pico-8 play session: hold → + tap 🅾, after a click and taps of 🅾, ❎, 🅾+❎, 🅾 in the second before t = 0

[t = 1 s] hold → ~1s, tap 🅾 ~2×
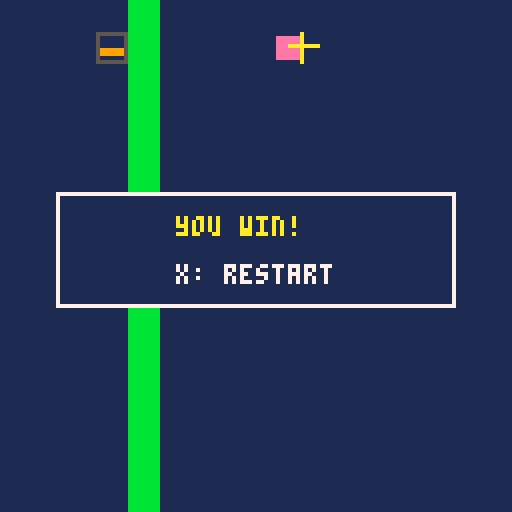

pico-8 cartridge
version 43
__lua__
-- a blank canvas / pikoos
function _init()
 game_bg=1
 game_goal=0
 game_count=3
 sprite1_sx=8
 sprite1_sy=0
 sprite1_w=8
 sprite1_h=8
 sprite1_x=8
 sprite1_y=8
 sprite1_movement=1
 sprite1_speed=4
 sprite1_rule=0
 sprite1_target=1
 sprite1_on=0
 sprite1_neighbor=-1
 sprite1_visible=1
 sprite2_sx=16
 sprite2_sy=0
 sprite2_w=8
 sprite2_h=8
 sprite2_x=24
 sprite2_y=8
 sprite2_movement=0
 sprite2_speed=1
 sprite2_rule=5
 sprite2_target=0
 sprite2_on=0
 sprite2_neighbor=-1
 sprite2_visible=1
 sprite3_sx=24
 sprite3_sy=0
 sprite3_w=8
 sprite3_h=8
 sprite3_x=72
 sprite3_y=8
 sprite3_movement=0
 sprite3_speed=1
 sprite3_rule=2
 sprite3_target=0
 sprite3_on=0
 sprite3_neighbor=-1
 sprite3_visible=1
 sprite2_on=(sprite2_visible==1 and sprite1_visible==1 and sprite2_x<sprite1_x+sprite1_w and sprite1_x<sprite2_x+sprite2_w and sprite2_y<sprite1_y+sprite1_h and sprite1_y<sprite2_y+sprite2_h) and 1 or 0
 world_width=16
 world_height=16
 world_camera=0
 world_target=-1
 world_x=0
 world_y=0
 world_tiles=1
 world_walls={[4]=true}
 passage_count=1
 passage1_x=4
 passage1_y=1
 passage1_tile=4
 passage1_target=1
 passage1_on=1
 world_passages(true)
 game_score=0
 game_result=0
 game_selected=0
 game_last0=btn(0)
 game_last1=btn(1)
 game_last2=btn(2)
 game_last3=btn(3)
 game_last4=btn(4)
 game_last5=btn(5)
end

function world_blocked(x,y,w,h)
 for ty=flr(y/8),flr((y+h-1)/8) do
  for tx=flr(x/8),flr((x+w-1)/8) do
   if world_walls[mget(tx,ty)] then return true end
  end
 end
 return false
end

function world_move(x,y,w,h,dx,dy)
 local sx=dx==0 and 0 or sgn(dx)
 local sy=dy==0 and 0 or sgn(dy)
 for step=1,max(abs(dx),abs(dy)) do
  local nx=mid(0,x+sx,world_width*8-w)
  local ny=mid(0,y+sy,world_height*8-h)
  if dx~=0 and world_blocked(nx+(dx>0 and w-1 or 0),y,1,h) then break end
  if dy~=0 and world_blocked(x,ny+(dy>0 and h-1 or 0),w,1) then break end
  x=nx y=ny
 end
 return x,y
end

function world_occupied(x,y)
 if sprite1_visible==1 and sprite1_x<x+8 and x<sprite1_x+sprite1_w and sprite1_y<y+8 and y<sprite1_y+sprite1_h then return true end
 return false
end

function world_passages(reset)
 if sprite2_on==passage1_on then
  mset(passage1_x,passage1_y,0)
 elseif reset or not world_occupied(passage1_x*8,passage1_y*8) then
  mset(passage1_x,passage1_y,passage1_tile)
 end
end

function _update()
 local pressed0=btn(0) and not game_last0
 game_last0=btn(0)
 local pressed1=btn(1) and not game_last1
 game_last1=btn(1)
 local pressed2=btn(2) and not game_last2
 game_last2=btn(2)
 local pressed3=btn(3) and not game_last3
 game_last3=btn(3)
 local pressed4=btn(4) and not game_last4
 game_last4=btn(4)
 local pressed5=btn(5) and not game_last5
 game_last5=btn(5)
 if pressed5 then
  _init()
  return
 end
 if game_result~=0 then return end
 if btn(0) then sprite1_x,sprite1_y=world_move(sprite1_x,sprite1_y,sprite1_w,sprite1_h,-sprite1_speed,0) end
 if btn(1) then sprite1_x,sprite1_y=world_move(sprite1_x,sprite1_y,sprite1_w,sprite1_h,sprite1_speed,0) end
 if btn(2) then sprite1_x,sprite1_y=world_move(sprite1_x,sprite1_y,sprite1_w,sprite1_h,0,-sprite1_speed) end
 if btn(3) then sprite1_x,sprite1_y=world_move(sprite1_x,sprite1_y,sprite1_w,sprite1_h,0,sprite1_speed) end
 sprite2_on=(sprite2_visible==1 and sprite1_visible==1 and sprite2_x<sprite1_x+sprite1_w and sprite1_x<sprite2_x+sprite2_w and sprite2_y<sprite1_y+sprite1_h and sprite1_y<sprite2_y+sprite2_h) and 1 or 0
 world_passages(false)
 if game_result==0 and sprite3_visible==1 and sprite1_visible==1 and sprite3_x<sprite1_x+8 and sprite1_x<sprite3_x+8 and sprite3_y<sprite1_y+8 and sprite1_y<sprite3_y+8 then
  game_result=1
 end
end

function _draw()
 cls(game_bg)
 camera(world_x,world_y)
 map(0,0,0,0,world_width,world_height)
 if sprite1_visible==1 then
  sspr(8,0,8,8,sprite1_x,sprite1_y)
 end
 if sprite2_visible==1 then
  sspr(16,0,8,8,sprite2_x,sprite2_y)
  rect(sprite2_x,sprite2_y,sprite2_x+7,sprite2_y+7,sprite2_on==1 and 11 or 5)
 end
 if sprite3_visible==1 then
  sspr(24,0,8,8,sprite3_x,sprite3_y)
 end
 camera()
 if game_result~=0 then
  rectfill(14,48,113,76,1)
  rect(14,48,113,76,7)
  print(game_result==1 and "you win!" or "try again",44,54,10)
  print("x: restart",44,66,7)
 end
end
__gfx__
000000000000000000000000000a0000bbbbbbbb0000000000000000000000000000000000000000000000000000000000000000000000000000000000000000
000000000eeeeee000000000000a0000bbbbbbbb0000000000000000000000000000000000000000000000000000000000000000000000000000000000000000
000000000eeeeee000000000000a0000bbbbbbbb0000000000000000000000000000000000000000000000000000000000000000000000000000000000000000
000000000eeeeee000000000aaaaaaaabbbbbbbb0000000000000000000000000000000000000000000000000000000000000000000000000000000000000000
000000000eeeeee099999999000a0000bbbbbbbb0000000000000000000000000000000000000000000000000000000000000000000000000000000000000000
000000000eeeeee099999999000a0000bbbbbbbb0000000000000000000000000000000000000000000000000000000000000000000000000000000000000000
000000000eeeeee000000000000a0000bbbbbbbb0000000000000000000000000000000000000000000000000000000000000000000000000000000000000000
000000000000000000000000000a0000bbbbbbbb0000000000000000000000000000000000000000000000000000000000000000000000000000000000000000
__map__
0000000004000000000000000000000000000000000000000000000000000000000000000000000000000000000000000000000000000000000000000000000000000000000000000000000000000000000000000000000000000000000000000000000000000000000000000000000000000000000000000000000000000000
0000000004000000000000000000000000000000000000000000000000000000000000000000000000000000000000000000000000000000000000000000000000000000000000000000000000000000000000000000000000000000000000000000000000000000000000000000000000000000000000000000000000000000
0000000004000000000000000000000000000000000000000000000000000000000000000000000000000000000000000000000000000000000000000000000000000000000000000000000000000000000000000000000000000000000000000000000000000000000000000000000000000000000000000000000000000000
0000000004000000000000000000000000000000000000000000000000000000000000000000000000000000000000000000000000000000000000000000000000000000000000000000000000000000000000000000000000000000000000000000000000000000000000000000000000000000000000000000000000000000
0000000004000000000000000000000000000000000000000000000000000000000000000000000000000000000000000000000000000000000000000000000000000000000000000000000000000000000000000000000000000000000000000000000000000000000000000000000000000000000000000000000000000000
0000000004000000000000000000000000000000000000000000000000000000000000000000000000000000000000000000000000000000000000000000000000000000000000000000000000000000000000000000000000000000000000000000000000000000000000000000000000000000000000000000000000000000
0000000004000000000000000000000000000000000000000000000000000000000000000000000000000000000000000000000000000000000000000000000000000000000000000000000000000000000000000000000000000000000000000000000000000000000000000000000000000000000000000000000000000000
0000000004000000000000000000000000000000000000000000000000000000000000000000000000000000000000000000000000000000000000000000000000000000000000000000000000000000000000000000000000000000000000000000000000000000000000000000000000000000000000000000000000000000
0000000004000000000000000000000000000000000000000000000000000000000000000000000000000000000000000000000000000000000000000000000000000000000000000000000000000000000000000000000000000000000000000000000000000000000000000000000000000000000000000000000000000000
0000000004000000000000000000000000000000000000000000000000000000000000000000000000000000000000000000000000000000000000000000000000000000000000000000000000000000000000000000000000000000000000000000000000000000000000000000000000000000000000000000000000000000
0000000004000000000000000000000000000000000000000000000000000000000000000000000000000000000000000000000000000000000000000000000000000000000000000000000000000000000000000000000000000000000000000000000000000000000000000000000000000000000000000000000000000000
0000000004000000000000000000000000000000000000000000000000000000000000000000000000000000000000000000000000000000000000000000000000000000000000000000000000000000000000000000000000000000000000000000000000000000000000000000000000000000000000000000000000000000
0000000004000000000000000000000000000000000000000000000000000000000000000000000000000000000000000000000000000000000000000000000000000000000000000000000000000000000000000000000000000000000000000000000000000000000000000000000000000000000000000000000000000000
0000000004000000000000000000000000000000000000000000000000000000000000000000000000000000000000000000000000000000000000000000000000000000000000000000000000000000000000000000000000000000000000000000000000000000000000000000000000000000000000000000000000000000
0000000004000000000000000000000000000000000000000000000000000000000000000000000000000000000000000000000000000000000000000000000000000000000000000000000000000000000000000000000000000000000000000000000000000000000000000000000000000000000000000000000000000000
0000000004000000000000000000000000000000000000000000000000000000000000000000000000000000000000000000000000000000000000000000000000000000000000000000000000000000000000000000000000000000000000000000000000000000000000000000000000000000000000000000000000000000
